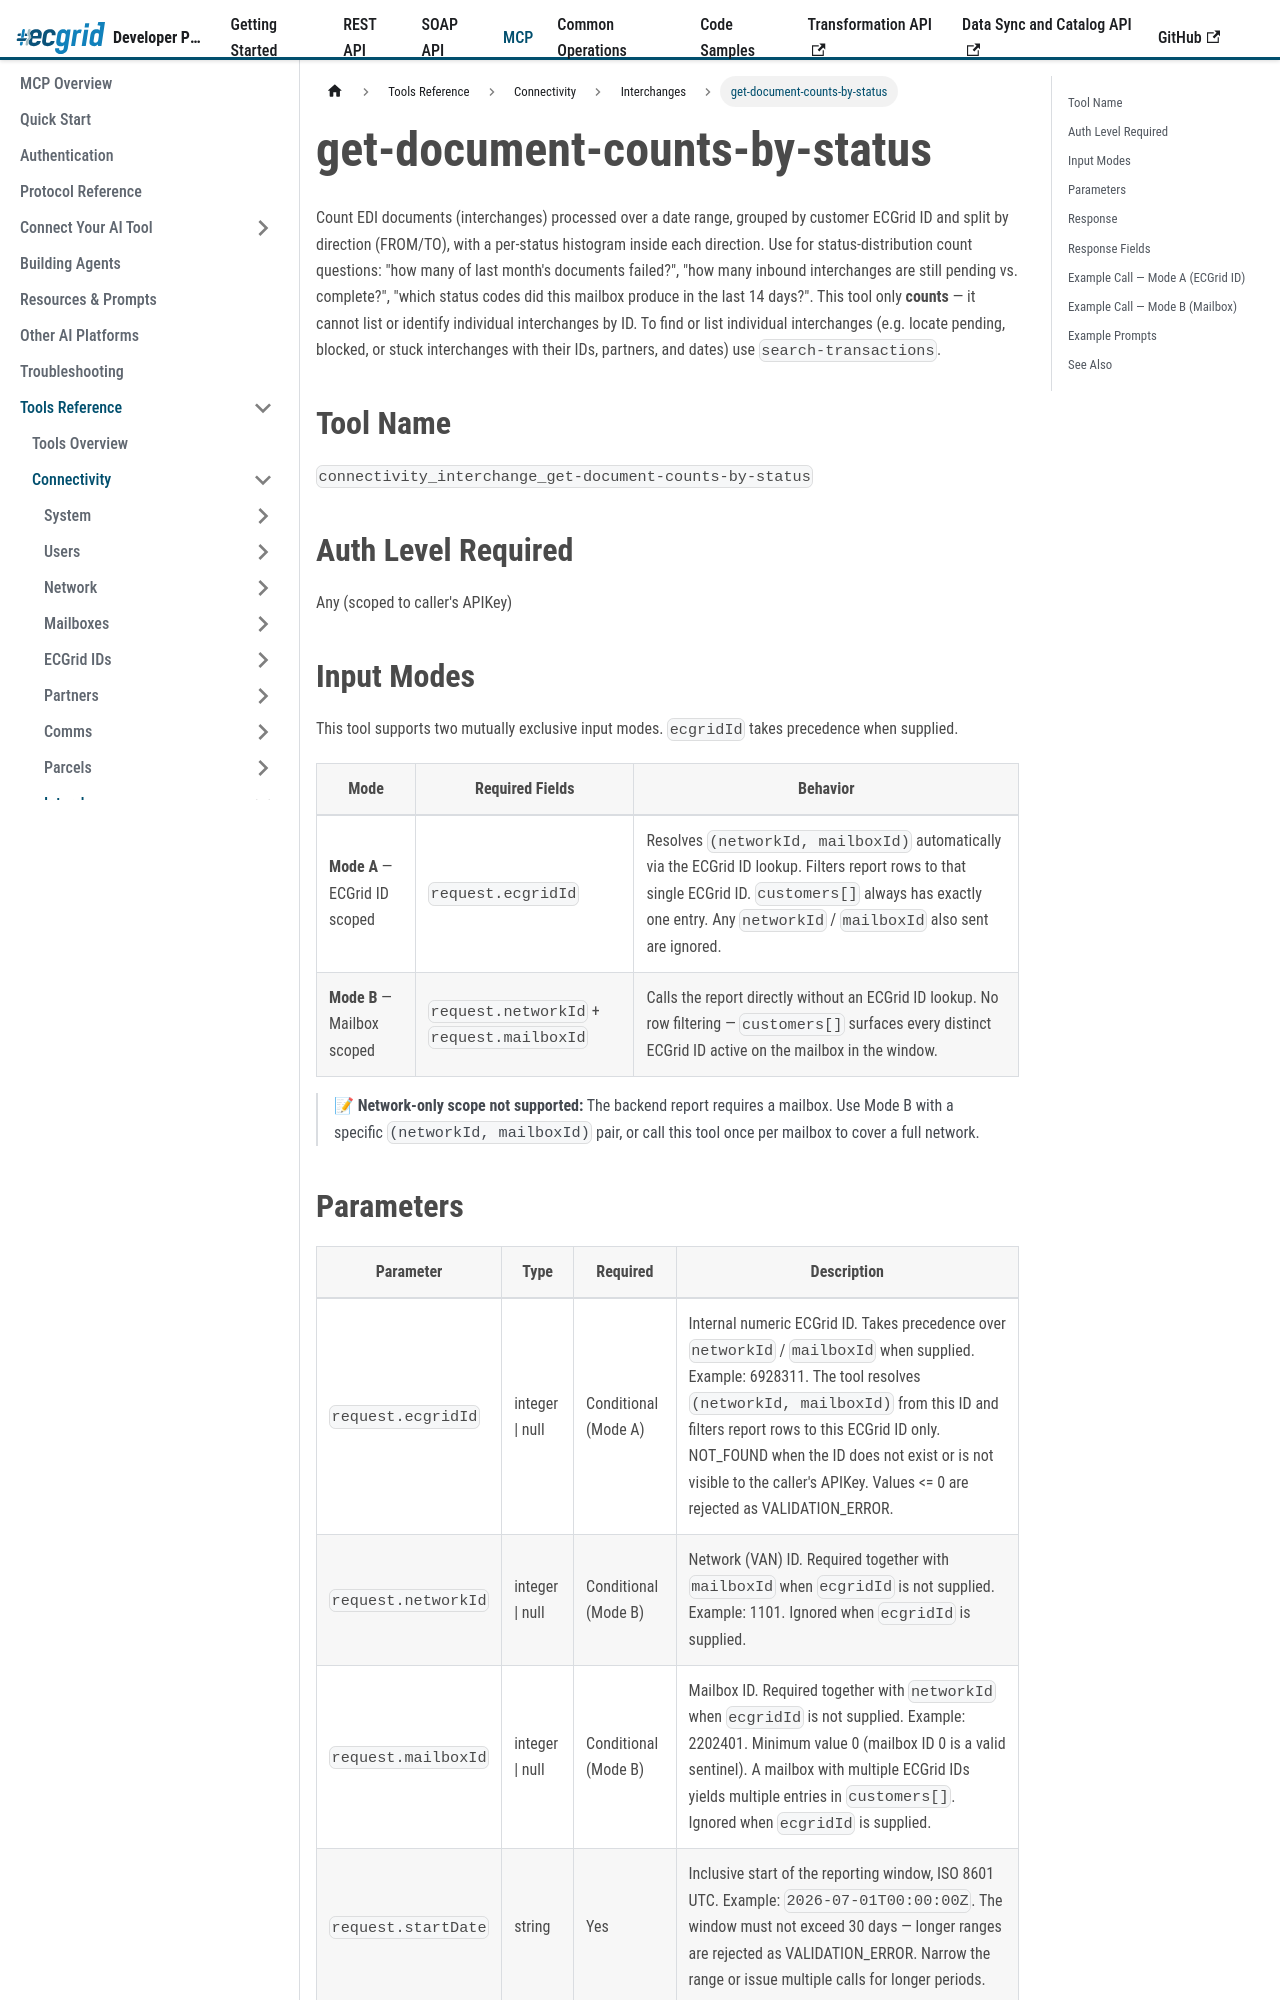

repository: LorenData/ecgrid-developer-documentation · page: docs/mcp/tools/connectivity/interchanges/get-document-counts-by-status.html · generator: docusaurus

---
title: get-document-counts-by-status
---

{/*
AI Attribution — Loren Data AI Use Policy §8.2
Tool: Claude Code (Anthropic)
2026-07-06: get-document-counts-by-status tool reference - Greg Kolinski
*/}

# get-document-counts-by-status

Count EDI documents (interchanges) processed over a date range, grouped by customer ECGrid ID and split by direction (FROM/TO), with a per-status histogram inside each direction. Use for status-distribution count questions: "how many of last month's documents failed?", "how many inbound interchanges are still pending vs. complete?", "which status codes did this mailbox produce in the last 14 days?". This tool only **counts** — it cannot list or identify individual interchanges by ID. To find or list individual interchanges (e.g. locate pending, blocked, or stuck interchanges with their IDs, partners, and dates) use `search-transactions`.

## Tool Name

`connectivity_interchange_get-document-counts-by-status`

## Auth Level Required

Any (scoped to caller's APIKey)

## Input Modes

This tool supports two mutually exclusive input modes. `ecgridId` takes precedence when supplied.

| Mode | Required Fields | Behavior |
|---|---|---|
| **Mode A** — ECGrid ID scoped | `request.ecgridId` | Resolves `(networkId, mailboxId)` automatically via the ECGrid ID lookup. Filters report rows to that single ECGrid ID. `customers[]` always has exactly one entry. Any `networkId` / `mailboxId` also sent are ignored. |
| **Mode B** — Mailbox scoped | `request.networkId` + `request.mailboxId` | Calls the report directly without an ECGrid ID lookup. No row filtering — `customers[]` surfaces every distinct ECGrid ID active on the mailbox in the window. |

> 📝 **Network-only scope not supported:** The backend report requires a mailbox. Use Mode B with a specific `(networkId, mailboxId)` pair, or call this tool once per mailbox to cover a full network.
